Run: headless pygame with SDL's dummy video driver; simulated clock (each Clock.tick advances the game by its frame time, no real sleeping); random seed 0; keys injected as events and as key.get_pressed() state; no mouse input.
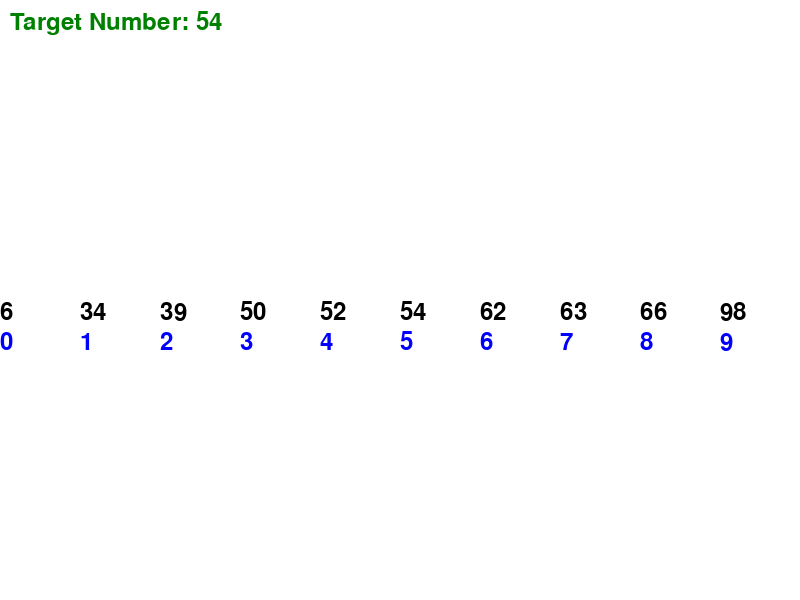
Frame 1 of 4 · flips 1–60 · no input
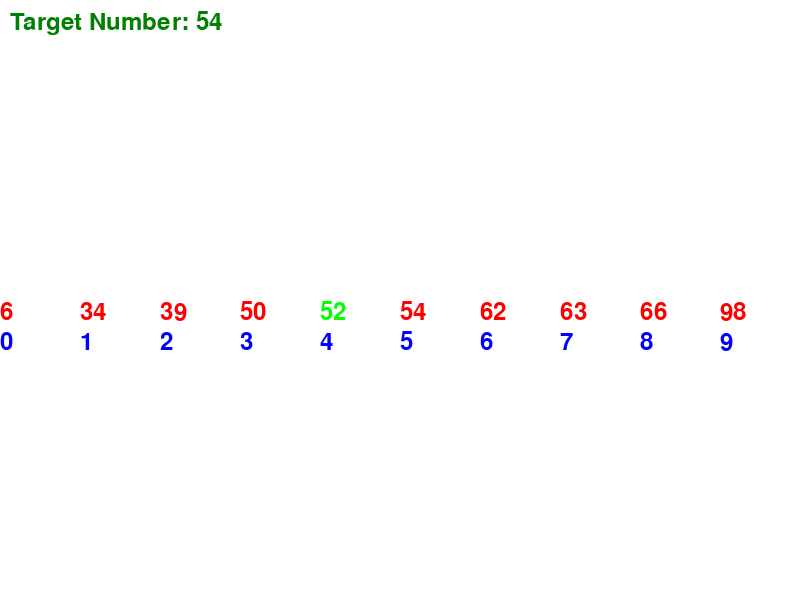
Frame 2 of 4 · flips 61–180 · tapped SPACE, RETURN · held RIGHT (→), D
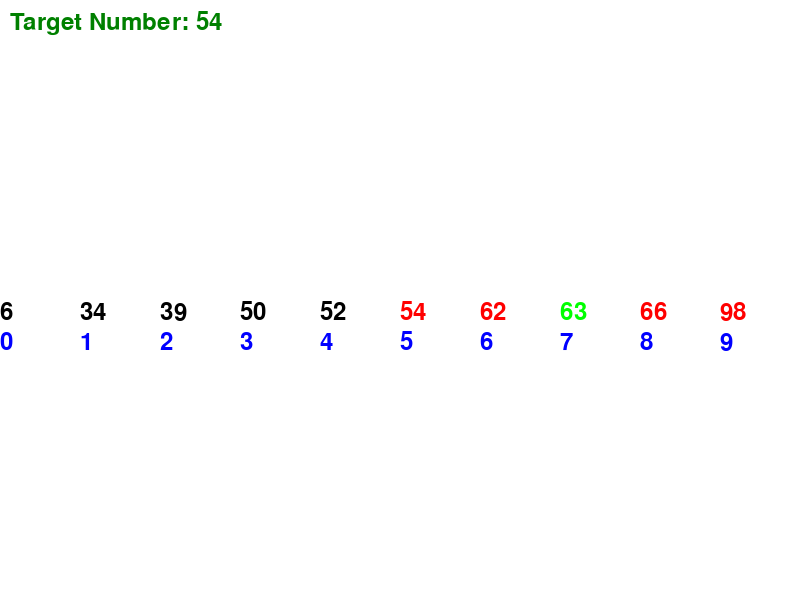
Frame 3 of 4 · flips 181–300 · held DOWN (↓), S
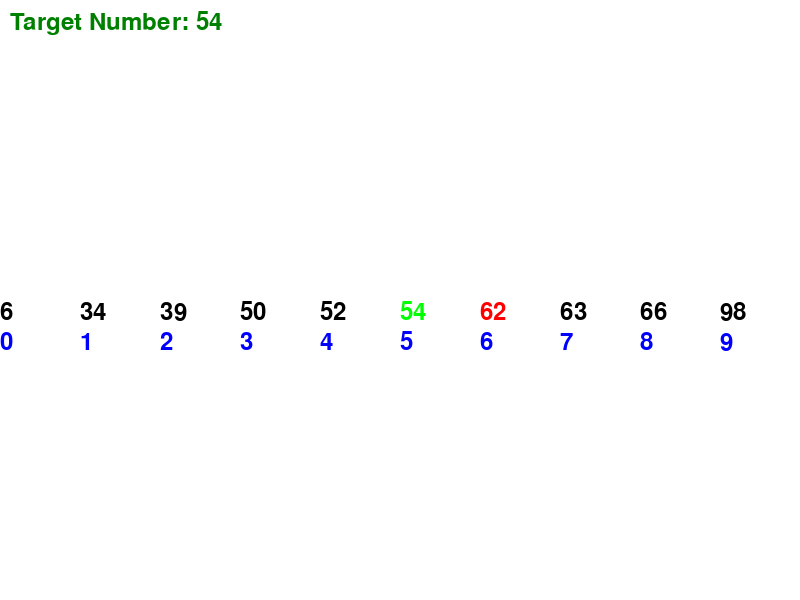
Frame 4 of 4 · flips 301–420 · held LEFT (←), A, UP (↑), W

The pygame program that drew these frames:

import pygame
import random

# Initialize Pygame
pygame.init()

# Screen dimensions
WIDTH, HEIGHT = 800, 600
screen = pygame.display.set_mode((WIDTH, HEIGHT))
pygame.display.set_caption("Binary Search Visualization")


def binary_search(arr, x):
    low, high = 0, len(arr) - 1
    while low <= high:
        mid = (low + high) // 2
        yield low, high, mid  # Current state of search
        if arr[mid] < x:
            low = mid + 1
        elif arr[mid] > x:
            high = mid - 1
        else:
            return mid
    return -1

# Sorted array and target value
numbers = sorted(random.sample(range(1, 101), 10))
target = random.choice(numbers)

# Binary search generator
search_process = binary_search(numbers, target)

# Fonts
font = pygame.font.Font(None, 36)

running = True
search_step = None

running = True
search_step = None
advance_search = False
search_completed = False
search_result = None

while running:
    for event in pygame.event.get():
        if event.type == pygame.QUIT:
            running = False
        elif event.type == pygame.KEYDOWN:
            # Press any key to advance the binary search
            advance_search = True

    screen.fill((255, 255, 255))  # Clear screen


    # Display the target number
    target_text = font.render(f"Target Number: {target}", True, (0, 128, 0))  # Green color for target number 
    screen.blit(target_text, (10, 10))  # Position at the top-left corner

    # Draw numbers and their indices, and highlight the search area
    for i, number in enumerate(numbers):
        # ... (same as before)
        color = (0, 0, 0)  # Default color (black)
        if search_step:
            low, high, mid = search_step
            if low <= i <= high:
                color = (255, 0, 0)  # Highlight search area (red)
                if i == mid:
                    color = (0, 255, 0)  # Highlight middle element (green)

        # Render the number
        num_text = font.render(str(number), True, color)
        screen.blit(num_text, (i * (WIDTH // len(numbers)), HEIGHT // 2))

        # Render the index below the number
        index_text = font.render(str(i), True, (0, 0, 255))  # Blue color for index
        screen.blit(index_text, (i * (WIDTH // len(numbers)), HEIGHT // 2 + 30))

    # Perform one step of binary search if a key was pressed
    if advance_search:
        try:
            search_step = next(search_process)
        except StopIteration as e:
            search_completed = True
            search_result = e.value

        advance_search = False

    if search_completed:
        if search_result == None:
            break
        # Render the result text
        result_text = font.render(f"IsFound: {search_result}", True, (0, 0, 128))
        screen.blit(result_text, (50, 50))

    pygame.display.flip()  # Update screen

pygame.quit()
